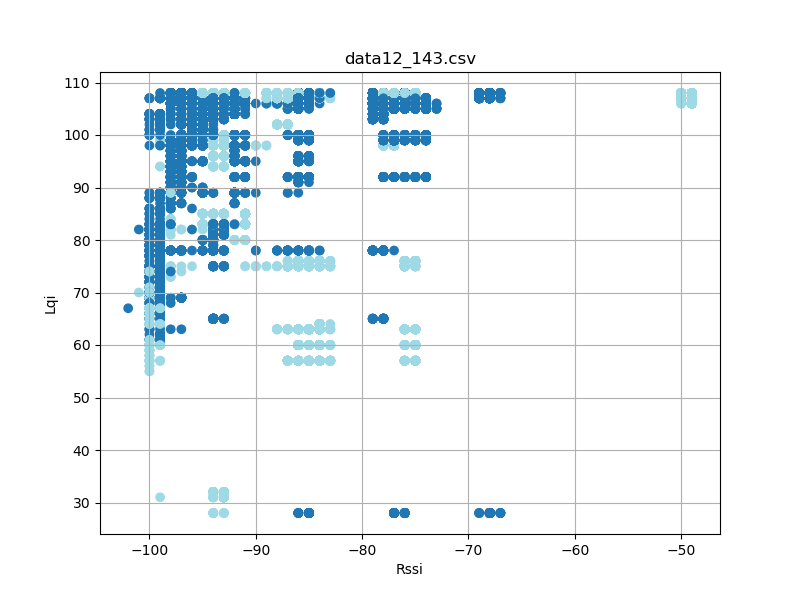

Data behind this chart, as committed beside it:
timestamp, rssi, lqi, device_id
'2023-08-26 12:23:17, 059', -97, 92, 12
'2023-08-26 12:23:17, 151', -98, 92, 12
'2023-08-26 12:23:17, 245', -97, 92, 12
'2023-08-26 12:23:17, 339', -98, 92, 12
'2023-08-26 12:23:17, 432', -98, 92, 12
'2023-08-26 12:23:17, 526', -98, 92, 12
'2023-08-26 12:23:17, 620', -98, 92, 12
'2023-08-26 12:23:17, 714', -97, 92, 12
'2023-08-26 12:23:17, 807', -98, 92, 12
'2023-08-26 12:23:17, 901', -97, 92, 12
'2023-08-26 12:23:17, 995', -98, 92, 12
'2023-08-26 12:23:18, 089', -98, 92, 12
'2023-08-26 12:23:18, 183', -98, 92, 12
'2023-08-26 12:23:18, 276', -97, 92, 12
'2023-08-26 12:23:18, 370', -98, 92, 12
'2023-08-26 12:23:18, 464', -98, 92, 12
'2023-08-26 12:23:18, 558', -98, 92, 12
'2023-08-26 12:23:18, 744', -98, 92, 12
'2023-08-26 12:23:18, 934', -98, 92, 12
'2023-08-26 12:23:19, 026', -98, 92, 12
'2023-08-26 12:23:19, 120', -98, 92, 12
'2023-08-26 12:23:19, 214', -98, 92, 12
'2023-08-26 12:23:19, 307', -98, 92, 12
'2023-08-26 12:23:19, 401', -98, 92, 12
'2023-08-26 12:23:19, 495', -98, 92, 12
'2023-08-26 12:23:19, 589', -98, 92, 12
'2023-08-26 12:23:19, 683', -97, 92, 12
'2023-08-26 12:23:19, 870', -98, 92, 12
'2023-08-26 12:23:19, 963', -98, 92, 12
'2023-08-26 12:23:20, 058', -97, 92, 12
'2023-08-26 12:23:20, 152', -97, 92, 12
'2023-08-26 12:23:20, 246', -98, 92, 12
'2023-08-26 12:23:20, 339', -98, 92, 12
'2023-08-26 12:23:20, 433', -98, 92, 12
'2023-08-26 12:23:20, 526', -98, 92, 12
'2023-08-26 12:23:20, 620', -98, 92, 12
'2023-08-26 12:23:20, 714', -98, 92, 12
'2023-08-26 12:23:20, 807', -98, 92, 12
'2023-08-26 12:23:20, 901', -98, 92, 12
'2023-08-26 12:23:20, 995', -98, 92, 12
'2023-08-26 12:23:21, 089', -98, 92, 12
'2023-08-26 12:23:21, 182', -97, 92, 12
'2023-08-26 12:23:21, 276', -97, 92, 12
'2023-08-26 12:23:21, 370', -98, 92, 12
'2023-08-26 12:23:21, 464', -97, 92, 12
'2023-08-26 12:23:21, 652', -97, 92, 12
'2023-08-26 12:23:21, 744', -98, 92, 12
'2023-08-26 12:23:21, 839', -97, 92, 12
'2023-08-26 12:23:21, 933', -98, 92, 12
'2023-08-26 12:23:22, 026', -97, 92, 12
'2023-08-26 12:23:22, 214', -98, 89, 12
'2023-08-26 12:23:22, 307', -98, 89, 12
'2023-08-26 12:23:22, 401', -98, 89, 12
'2023-08-26 12:23:22, 495', -97, 89, 12
'2023-08-26 12:23:22, 589', -98, 89, 12
'2023-08-26 12:23:22, 682', -98, 89, 12
'2023-08-26 12:23:22, 776', -98, 89, 12
'2023-08-26 12:23:22, 870', -98, 89, 12
'2023-08-26 12:23:22, 964', -98, 89, 12
'2023-08-26 12:23:23, 058', -98, 89, 12
... 33,075 more rows
